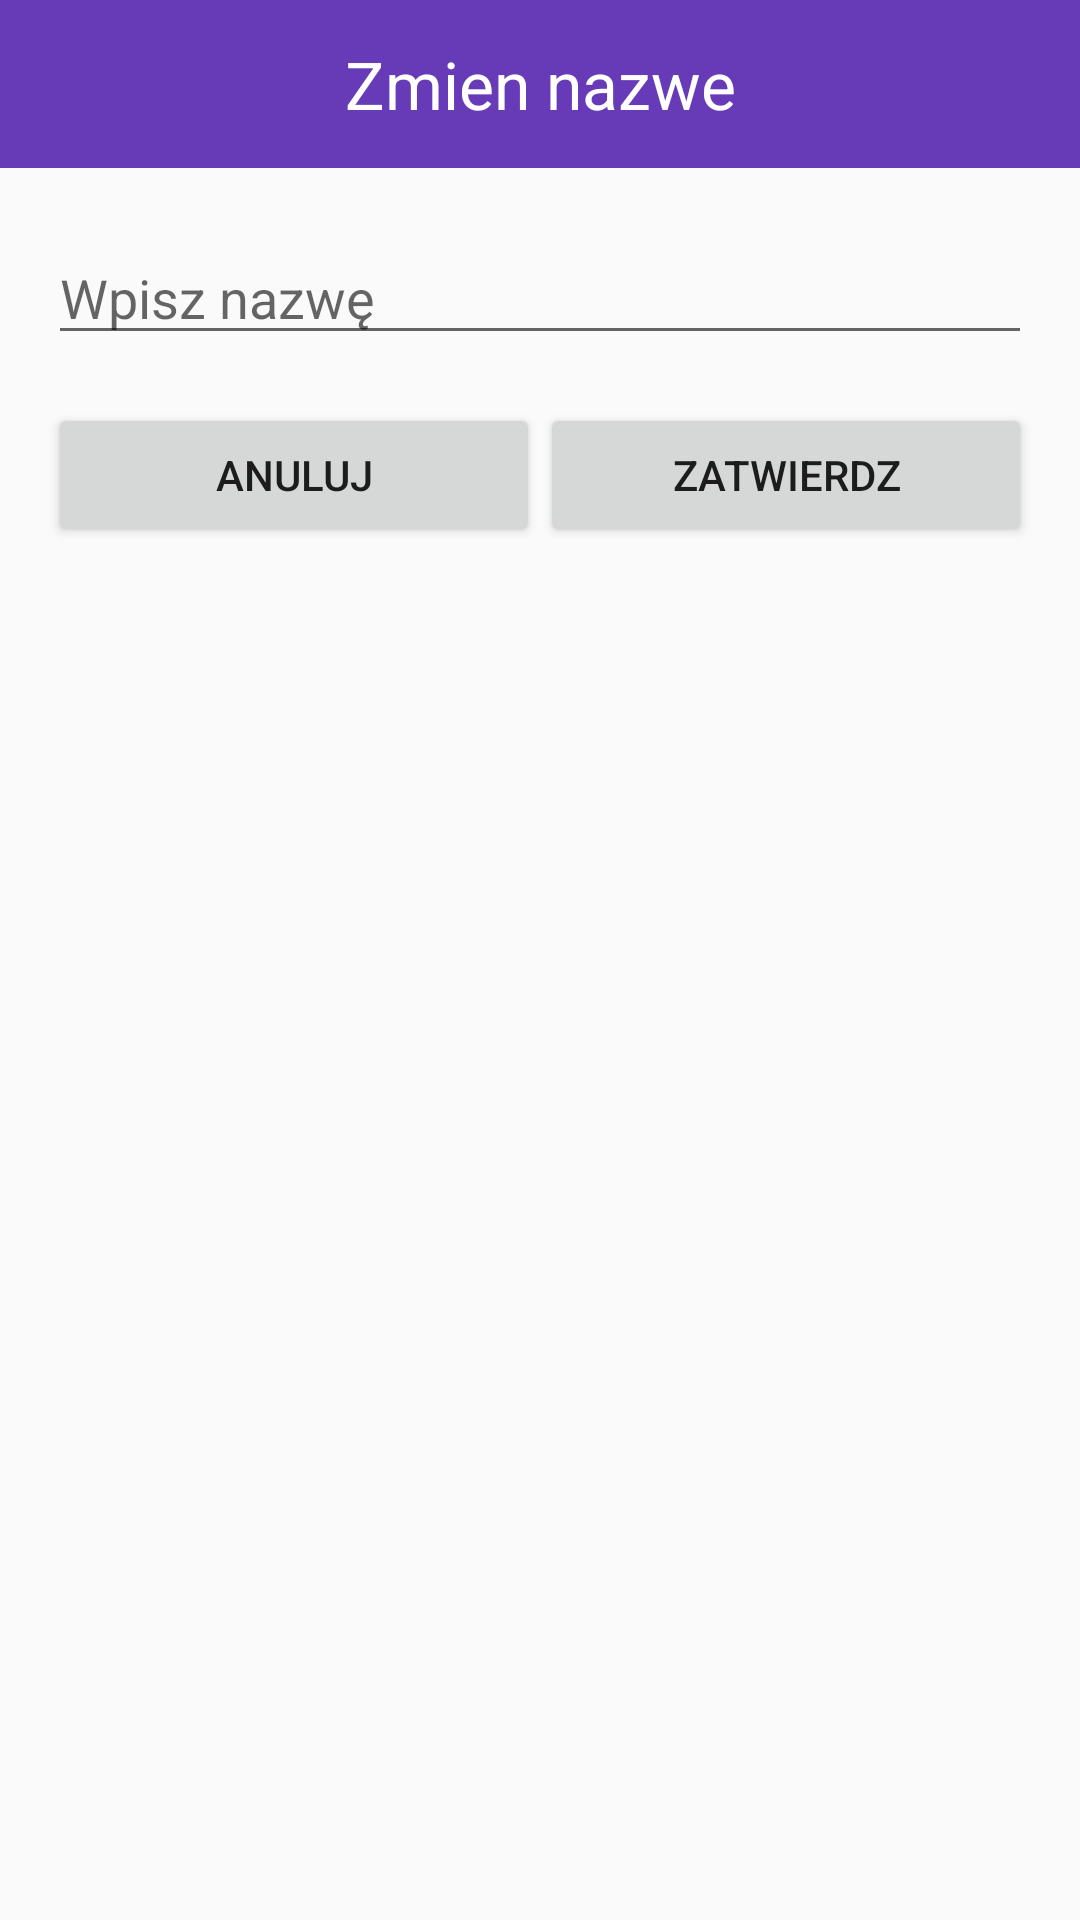

Produce the Android XML layout that renders to this screen, including the resource entries it uses.
<!-- AndroidManifest.xml: application theme AppTheme -->
<!-- res/layout/change_name_dialog.xml -->
<?xml version="1.0" encoding="utf-8"?>
<RelativeLayout xmlns:android="http://schemas.android.com/apk/res/android"
    android:orientation="vertical" android:layout_width="match_parent"
    android:layout_height="match_parent"
    android:paddingBottom="16dp">

    <TextView
        android:layout_width="fill_parent"
        android:layout_height="56dp"
        android:textAppearance="?android:attr/textAppearanceLarge"
        android:text="Zmien nazwe"
        android:id="@+id/textView"
        android:layout_centerHorizontal="true"
        android:gravity="center"
        android:background="@color/primaryColor"
        android:textColor="#ffffff" />
    <View
        android:layout_width="match_parent"
        android:layout_height="5dp"
        android:background="@drawable/dropshadow"
        android:id="@+id/shadow"
        android:layout_below="@id/textView"/>

    <EditText
        android:id="@+id/name"
        android:layout_width="fill_parent"
        android:layout_height="wrap_content"
        android:hint="Wpisz nazwę"
        android:layout_marginLeft="16dp"
        android:layout_marginRight="16dp"
        android:layout_below="@+id/shadow"
        android:layout_marginTop="16dp"
        android:layout_marginBottom="16dp" />

    <LinearLayout
        android:orientation="horizontal"
        android:layout_width="match_parent"
        android:layout_height="wrap_content"
        android:layout_below="@+id/name">

        <Button
            android:layout_width="0dp"
            android:layout_height="wrap_content"
            android:text="Anuluj"
            android:id="@+id/anuluj"
            android:layout_weight="1"
            android:layout_marginLeft="16dp" />

        <Button
            android:layout_width="0dp"
            android:layout_height="wrap_content"
            android:text="Zatwierdz"
            android:id="@+id/zatwierdz"
            android:layout_weight="1"
            android:layout_marginRight="16dp" />
    </LinearLayout>

</RelativeLayout>
<!-- resources referenced by this layout -->
<resources>
  <color name="primaryColor">#673ab7</color>
  <style name="AppTheme" parent="AppTheme.Base">
          
      </style>
  <style name="AppTheme.Base" parent="Theme.AppCompat.Light.NoActionBar">
          <item name="colorPrimary">@color/primaryColor</item>
          <item name="colorPrimaryDark">@color/primaryColorDark</item>
          <item name="colorAccent">@color/accentColor</item>
  
      </style>
  <color name="primaryColorDark">#512da8</color>
  <color name="accentColor">#50514F</color>
</resources>
